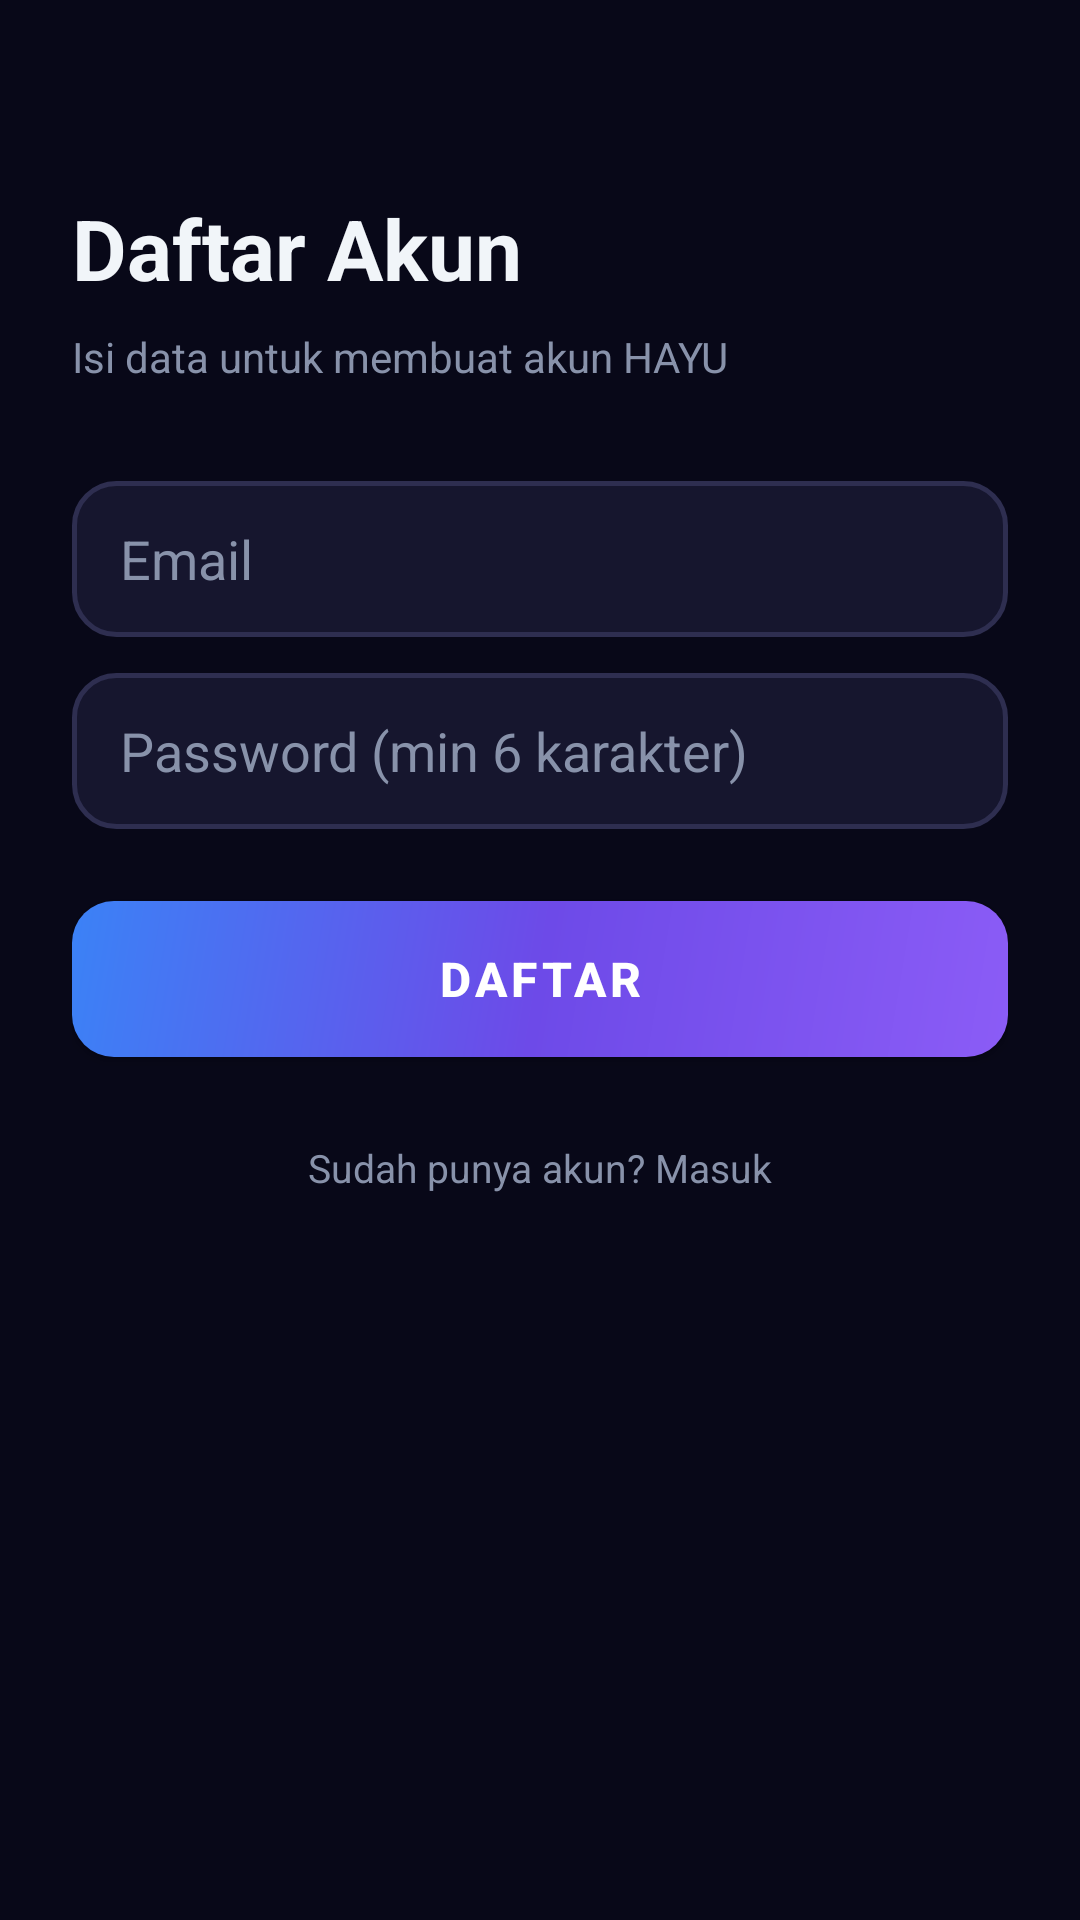

The Android layout XML behind this screen, and the referenced resources:
<!-- AndroidManifest.xml: application theme Theme.HAYU -->
<!-- res/layout/activity_register.xml -->
<?xml version="1.0" encoding="utf-8"?>
<ScrollView xmlns:android="http://schemas.android.com/apk/res/android"
    xmlns:app="http://schemas.android.com/apk/res-auto"
    android:layout_width="match_parent"
    android:layout_height="match_parent"
    android:background="@color/hayu_dark"
    android:fillViewport="true">

    <LinearLayout
        android:layout_width="match_parent"
        android:layout_height="wrap_content"
        android:orientation="vertical"
        android:padding="24dp">

        <TextView
            android:layout_width="wrap_content"
            android:layout_height="wrap_content"
            android:text="Daftar Akun"
            android:textColor="@color/hayu_text"
            android:textSize="28sp"
            android:textStyle="bold"
            android:layout_marginTop="40dp"
            android:layout_marginBottom="8dp" />

        <TextView
            android:layout_width="wrap_content"
            android:layout_height="wrap_content"
            android:text="Isi data untuk membuat akun HAYU"
            android:textColor="@color/hayu_text_secondary"
            android:textSize="14sp"
            android:layout_marginBottom="32dp" />

        <EditText
            android:id="@+id/et_email"
            android:layout_width="match_parent"
            android:layout_height="52dp"
            android:hint="Email"
            android:textColorHint="@color/hayu_text_secondary"
            android:textColor="@color/hayu_text"
            android:background="@drawable/bg_input"
            android:paddingStart="16dp"
            android:paddingEnd="16dp"
            android:inputType="textEmailAddress"
            android:autofillHints="emailAddress" />

        <EditText
            android:id="@+id/et_password"
            android:layout_width="match_parent"
            android:layout_height="52dp"
            android:hint="Password (min 6 karakter)"
            android:textColorHint="@color/hayu_text_secondary"
            android:textColor="@color/hayu_text"
            android:background="@drawable/bg_input"
            android:paddingStart="16dp"
            android:paddingEnd="16dp"
            android:layout_marginTop="12dp"
            android:inputType="textPassword"
            android:autofillHints="password" />

        <com.google.android.material.button.MaterialButton
            android:id="@+id/btn_register"
            android:layout_width="match_parent"
            android:layout_height="52dp"
            android:text="Daftar"
            android:textColor="#FFFFFF"
            android:textSize="16sp"
            android:textStyle="bold"
            android:background="@drawable/bg_button_primary"
            android:layout_marginTop="24dp"
            app:backgroundTint="@null"
            app:cornerRadius="26dp" />

        <TextView
            android:id="@+id/tv_back_login"
            android:layout_width="wrap_content"
            android:layout_height="wrap_content"
            android:text="Sudah punya akun? Masuk"
            android:textColor="@color/hayu_text_secondary"
            android:textSize="13sp"
            android:layout_gravity="center"
            android:layout_marginTop="20dp"
            android:padding="8dp"
            android:background="?attr/selectableItemBackground"
            android:clickable="true"
            android:focusable="true" />

    </LinearLayout>
</ScrollView>
<!-- resources referenced by this layout -->
<resources>
  <color name="hayu_dark">#080818</color>
  <color name="hayu_text">#F1F5F9</color>
  <color name="hayu_text_secondary">#8892AA</color>
  <!-- drawable bg_button_primary (drawable) -->
  <?xml version="1.0" encoding="utf-8"?>
  <shape xmlns:android="http://schemas.android.com/apk/res/android"
      android:shape="rectangle">
      <gradient android:angle="135" android:startColor="#8B5CF6"
          android:centerColor="#6D4AE8" android:endColor="#3B82F6" />
      <corners android:radius="14dp" />
  </shape>
  <!-- drawable bg_input (drawable) -->
  <?xml version="1.0" encoding="utf-8"?>
  <shape xmlns:android="http://schemas.android.com/apk/res/android"
      android:shape="rectangle">
      <solid android:color="#16162E" />
      <corners android:radius="14dp" />
      <stroke android:width="1.5dp" android:color="#2E2E50" />
  </shape>
  <style name="Theme.HAYU" parent="Theme.MaterialComponents.DayNight.NoActionBar">
          <item name="colorPrimary">@color/hayu_purple</item>
          <item name="colorPrimaryVariant">@color/hayu_blue</item>
          <item name="colorOnPrimary">#FFFFFF</item>
          <item name="android:windowBackground">@color/hayu_dark</item>
          <item name="android:statusBarColor">@color/hayu_darker</item>
          <item name="android:navigationBarColor">@color/hayu_darker</item>
          <item name="android:windowLightStatusBar">false</item>
      </style>
  <color name="hayu_purple">#8B5CF6</color>
  <color name="hayu_blue">#3B82F6</color>
  <color name="hayu_darker">#04040F</color>
</resources>
